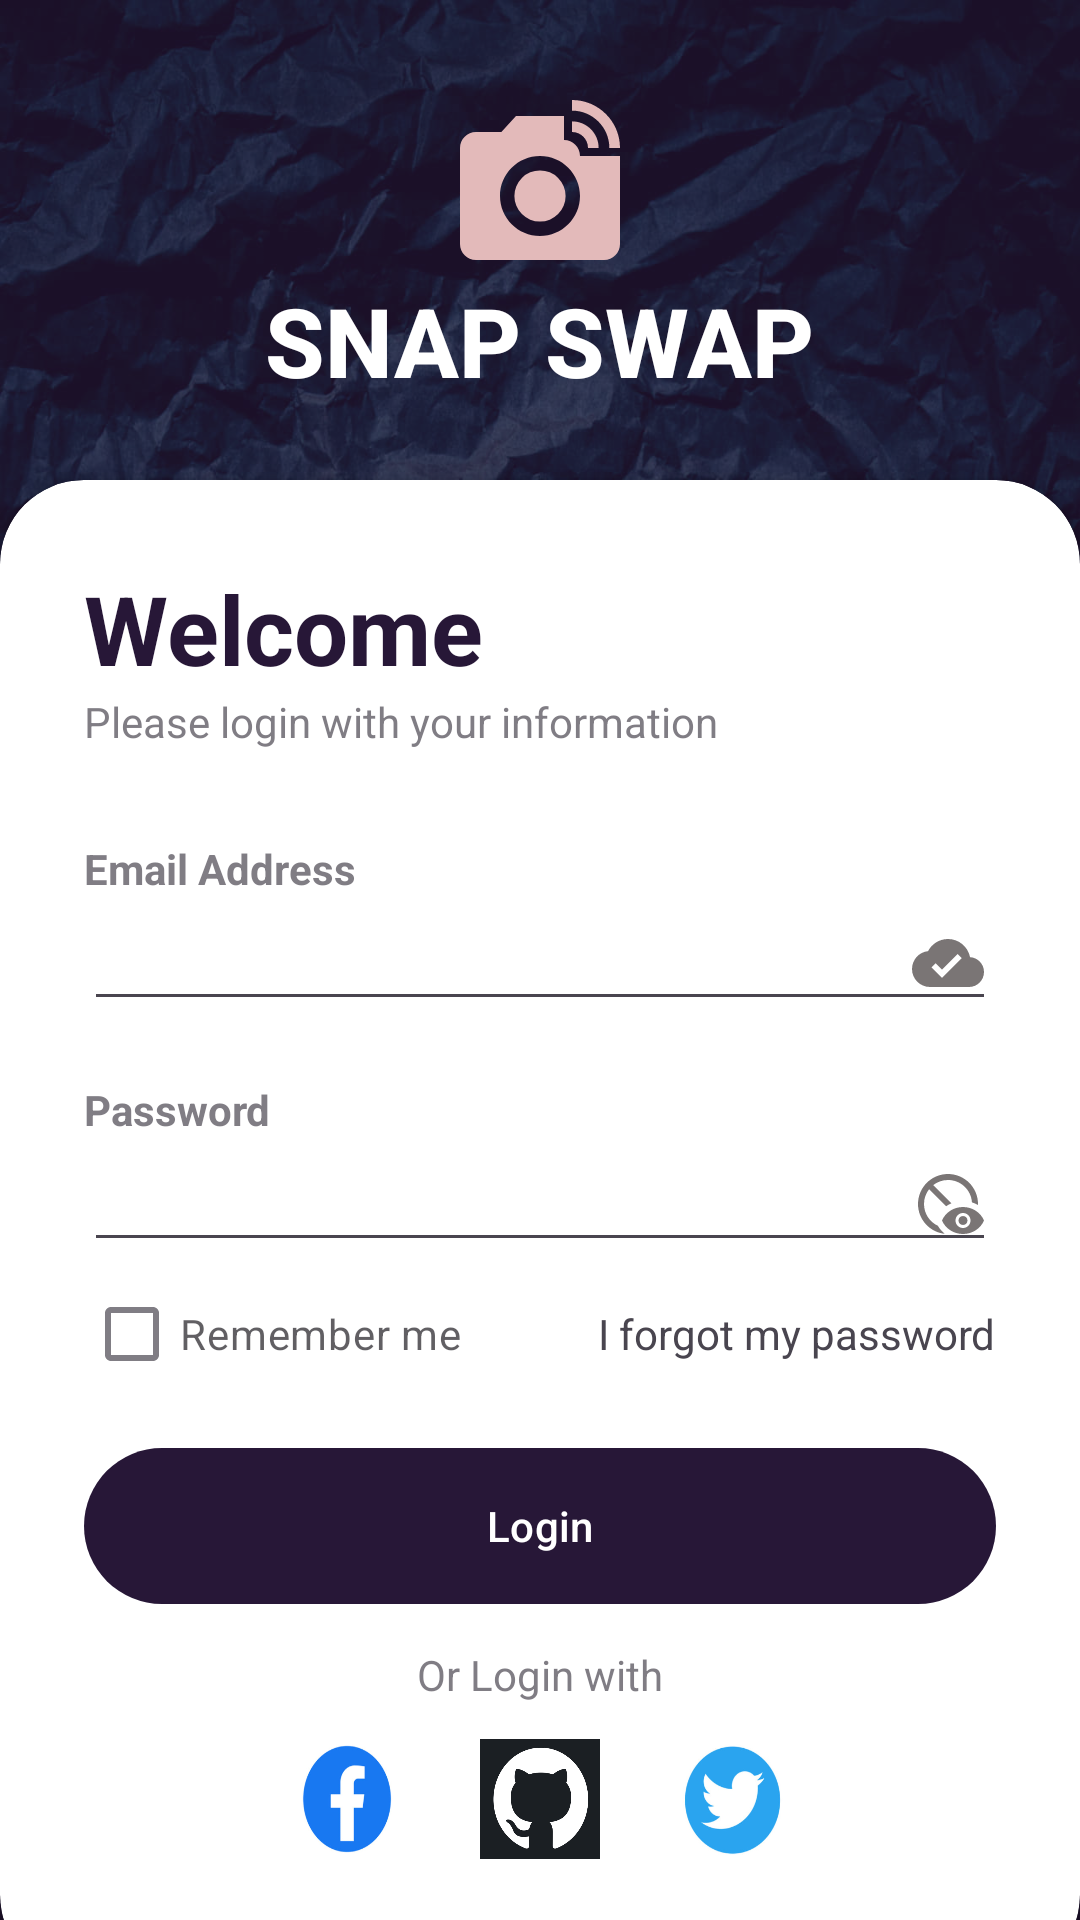

Android layout source for this screen:
<!-- AndroidManifest.xml: application theme Theme.Application -->
<!-- res/layout/activity_main.xml -->
<?xml version="1.0" encoding="utf-8"?>
<RelativeLayout xmlns:android="http://schemas.android.com/apk/res/android"
    xmlns:app="http://schemas.android.com/apk/res-auto"
    xmlns:tools="http://schemas.android.com/tools"
    android:layout_width="match_parent"
    android:layout_height="match_parent"
    android:background="@drawable/bg_6"
    tools:context=".MainActivity">

    <RelativeLayout
        android:layout_width="match_parent"
        android:layout_height="match_parent"
        android:background="@color/my_primary"
        android:alpha="0.7"/>

    <LinearLayout
        android:layout_width="match_parent"
        android:layout_height="match_parent"
        android:orientation="vertical"
        android:gravity="center"
        android:layout_above="@id/card_view"
        android:padding="28dp">

        <ImageView
            android:layout_width="wrap_content"
            android:layout_height="wrap_content"
            android:src="@drawable/image_icon"/>

        <TextView
            android:layout_width="wrap_content"
            android:layout_height="wrap_content"
            android:text="SNAP SWAP"
            android:textStyle="bold"
            android:fontFamily="sans-serif-medium"
            android:textSize="32sp"
            android:textColor="@color/white"/>


    </LinearLayout>

    <androidx.cardview.widget.CardView
        android:layout_width="match_parent"
        android:layout_height="wrap_content"
        android:layout_alignParentBottom="true"
        app:cardCornerRadius="28dp"
        app:cardBackgroundColor="#FFFFFF"
        android:layout_marginBottom="-20dp"
        android:id="@+id/card_view"
        >

        <LinearLayout
            android:layout_width="match_parent"
            android:layout_height="wrap_content"
            android:orientation="vertical"
            android:padding="28dp">
            <TextView
                android:layout_width="wrap_content"
                android:layout_height="wrap_content"
                android:text="Welcome"
                android:textColor="@color/my_primary"
                android:textSize="32sp"
                android:textStyle="bold"/>

            <TextView
                android:layout_width="wrap_content"
                android:layout_height="wrap_content"
                android:text="Please login with your information"
                android:alpha="0.7"/>

            <View
                android:layout_width="wrap_content"
                android:layout_height="30dp"/>
            <TextView
                android:layout_width="wrap_content"
                android:layout_height="wrap_content"
                android:text="Email Address"
                android:alpha="0.7"
                android:textStyle="bold"/>

            <EditText
                android:layout_width="match_parent"
                android:layout_height="wrap_content"
                android:inputType="textEmailAddress"
                android:drawableEnd="@drawable/done_icon"/>

            <View
                android:layout_width="wrap_content"
                android:layout_height="20dp"/>
            <TextView
                android:layout_width="wrap_content"
                android:layout_height="wrap_content"
                android:text="Password"
                android:alpha="0.7"
                android:textStyle="bold"/>

            <EditText
                android:layout_width="match_parent"
                android:layout_height="wrap_content"
                android:inputType="textPassword"
                android:drawableEnd="@drawable/password_icon"/>

            <RelativeLayout
                android:layout_width="match_parent"
                android:layout_height="wrap_content">

                <CheckBox
                    android:layout_width="wrap_content"
                    android:layout_height="wrap_content"
                    android:text="Remember me"
                    android:layout_centerVertical="true"
                    android:alpha="0.7"/>

                <TextView
                    android:layout_width="wrap_content"
                    android:layout_height="wrap_content"
                    android:text="I forgot my password"
                    android:layout_alignParentEnd="true"
                    android:layout_centerVertical="true"/>

            </RelativeLayout>
            <View
                android:layout_width="wrap_content"
                android:layout_height="10dp"/>

            <com.google.android.material.button.MaterialButton
                android:id="@+id/button"
                android:layout_width="match_parent"
                android:layout_height="60dp"
                android:text="Login"
                android:textColor="#FFFFFF"
                app:cornerRadius="32dp"/>

            <View
                android:layout_width="wrap_content"
                android:layout_height="10dp"/>
            <TextView
                android:layout_width="wrap_content"
                android:layout_height="wrap_content"
                android:text="Or Login with"
                android:layout_gravity="center"
                android:alpha="0.7"/>

            <LinearLayout
                android:layout_width="match_parent"
                android:layout_height="wrap_content"
                android:orientation="horizontal"
                android:gravity="center">

                <ImageButton
                    android:layout_width="40dp"
                    android:layout_height="40dp"
                    android:layout_margin="12dp"
                    android:background="@drawable/facebook"/>
                <ImageButton
                    android:layout_width="40dp"
                    android:layout_height="40dp"
                    android:layout_margin="12dp"
                    android:background="@drawable/gthub"/>
                <ImageButton
                    android:layout_width="40dp"
                    android:layout_height="40dp"
                    android:layout_margin="12dp"
                    android:background="@drawable/twitter"/>


            </LinearLayout>


        </LinearLayout>


    </androidx.cardview.widget.CardView>


</RelativeLayout>
<!-- resources referenced by this layout -->
<resources>
  <color name="my_primary">#271737</color>
  <color name="white">#FFFFFFFF</color>
  <!-- drawable bg_6: jpg bitmap (drawable, 213192 bytes) -->
  <!-- drawable done_icon (drawable) -->
  <vector android:height="24dp" android:tint="#7A7575"
      android:viewportHeight="24" android:viewportWidth="24"
      android:width="24dp" xmlns:android="http://schemas.android.com/apk/res/android">
      <path android:fillColor="@android:color/white" android:pathData="M19.35,10.04C18.67,6.59 15.64,4 12,4 9.11,4 6.6,5.64 5.35,8.04 2.34,8.36 0,10.91 0,14c0,3.31 2.69,6 6,6h13c2.76,0 5,-2.24 5,-5 0,-2.64 -2.05,-4.78 -4.65,-4.96zM10,17l-3.5,-3.5 1.41,-1.41L10,14.17 15.18,9l1.41,1.41L10,17z"/>
  </vector>
  <!-- drawable facebook: png bitmap (drawable, 18724 bytes) -->
  <!-- drawable gthub: png bitmap (drawable, 21134 bytes) -->
  <!-- drawable image_icon (drawable) -->
  <vector android:height="64dp" android:tint="#E3BABA"
      android:viewportHeight="24" android:viewportWidth="24"
      android:width="64dp" xmlns:android="http://schemas.android.com/apk/res/android">
      <path android:fillColor="@android:color/white" android:pathData="M12,14m-3.2,0a3.2,3.2 0,1 1,6.4 0a3.2,3.2 0,1 1,-6.4 0"/>
      <path android:fillColor="@android:color/white" android:pathData="M16,3.33c2.58,0 4.67,2.09 4.67,4.67H22c0,-3.31 -2.69,-6 -6,-6v1.33M16,6c1.11,0 2,0.89 2,2h1.33c0,-1.84 -1.49,-3.33 -3.33,-3.33V6"/>
      <path android:fillColor="@android:color/white" android:pathData="M17,9c0,-1.11 -0.89,-2 -2,-2L15,4L9,4L7.17,6L4,6c-1.1,0 -2,0.9 -2,2v12c0,1.1 0.9,2 2,2h16c1.1,0 2,-0.9 2,-2L22,9h-5zM12,19c-2.76,0 -5,-2.24 -5,-5s2.24,-5 5,-5 5,2.24 5,5 -2.24,5 -5,5z"/>
  </vector>
  <!-- drawable password_icon (drawable) -->
  <vector android:height="24dp" android:tint="#7A7575"
      android:viewportHeight="24" android:viewportWidth="24"
      android:width="24dp" xmlns:android="http://schemas.android.com/apk/res/android">
      <path android:fillColor="@android:color/white" android:pathData="M21.99,12.34C22,12.23 22,12.11 22,12c0,-5.52 -4.48,-10 -10,-10S2,6.48 2,12c0,5.17 3.93,9.43 8.96,9.95c-0.93,-0.73 -1.72,-1.64 -2.32,-2.68C5.9,18 4,15.22 4,12c0,-1.85 0.63,-3.55 1.69,-4.9l5.66,5.66c0.56,-0.4 1.17,-0.73 1.82,-1L7.1,5.69C8.45,4.63 10.15,4 12,4c4.24,0 7.7,3.29 7.98,7.45C20.69,11.67 21.37,11.97 21.99,12.34zM17,13c-3.18,0 -5.9,1.87 -7,4.5c1.1,2.63 3.82,4.5 7,4.5s5.9,-1.87 7,-4.5C22.9,14.87 20.18,13 17,13zM17,20c-1.38,0 -2.5,-1.12 -2.5,-2.5c0,-1.38 1.12,-2.5 2.5,-2.5s2.5,1.12 2.5,2.5C19.5,18.88 18.38,20 17,20zM18.5,17.5c0,0.83 -0.67,1.5 -1.5,1.5s-1.5,-0.67 -1.5,-1.5c0,-0.83 0.67,-1.5 1.5,-1.5S18.5,16.67 18.5,17.5z"/>
  </vector>
  <!-- drawable twitter: png bitmap (drawable, 24608 bytes) -->
  <style name="Theme.Application" parent="Base.Theme.Application" />
  <style name="Base.Theme.Application" parent="Theme.Material3.DayNight.NoActionBar">
          
          <item name="colorPrimary">@color/my_primary</item>
          <item name="colorPrimaryVariant">@color/my_primary</item>
  
  
          <item name="colorSecondary">@color/my_secondary</item>
          <item name="colorSecondaryVariant">@color/my_primary</item>
  
          <item name="android:statusBarColor">@color/my_primary</item>
  
      </style>
  <color name="my_secondary">#9538D6</color>
</resources>
